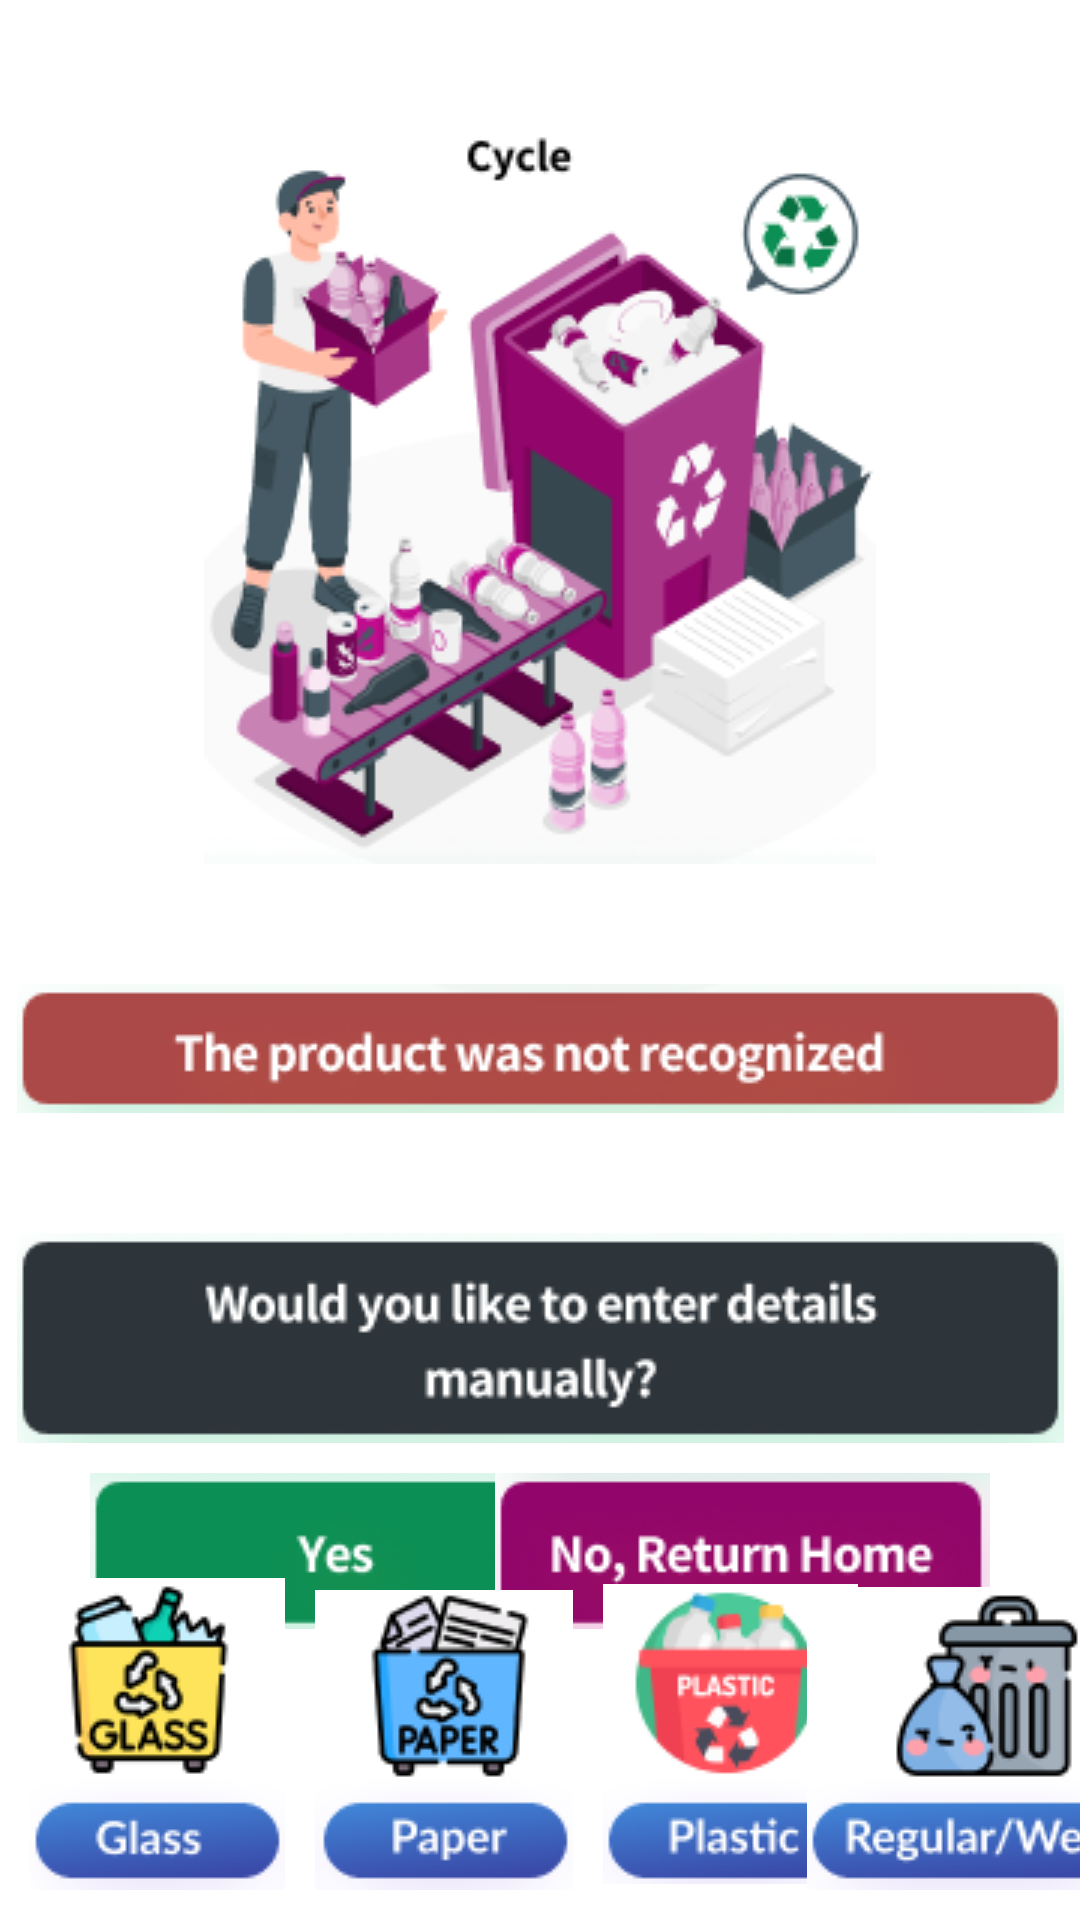

Produce the Android XML layout that renders to this screen, including the resource entries it uses.
<!-- AndroidManifest.xml: application theme Theme.SRB -->
<!-- res/layout/fragment_not_recognized.xml -->
<?xml version="1.0" encoding="utf-8"?>
<androidx.constraintlayout.widget.ConstraintLayout xmlns:android="http://schemas.android.com/apk/res/android"
    xmlns:app="http://schemas.android.com/apk/res-auto"
    xmlns:tools="http://schemas.android.com/tools"
    android:layout_width="match_parent"
    android:layout_height="match_parent"
    tools:context=".NotRecognized">

    <ImageView
        android:id="@+id/imageView14"
        android:layout_width="wrap_content"
        android:layout_height="wrap_content"
        android:layout_marginTop="40dp"
        android:src="@drawable/cycle_logo"
        app:layout_constraintEnd_toEndOf="parent"
        app:layout_constraintStart_toStartOf="parent"
        app:layout_constraintTop_toTopOf="parent" />

    <ImageView
        android:id="@+id/imageView15"
        android:layout_width="wrap_content"
        android:layout_height="wrap_content"
        android:layout_marginTop="40dp"
        android:src="@drawable/nr_message"
        app:layout_constraintEnd_toEndOf="parent"
        app:layout_constraintStart_toStartOf="parent"
        app:layout_constraintTop_toBottomOf="@+id/imageView14" />

    <ImageView
        android:id="@+id/imageView16"
        android:layout_width="wrap_content"
        android:layout_height="wrap_content"
        android:layout_marginTop="40dp"
        android:src="@drawable/wouldyou_message"
        app:layout_constraintEnd_toEndOf="parent"
        app:layout_constraintStart_toStartOf="parent"
        app:layout_constraintTop_toBottomOf="@+id/imageView15" />

    <ImageButton
        android:id="@+id/imageButton2"
        android:layout_width="wrap_content"
        android:layout_height="wrap_content"
        android:layout_marginStart="30dp"
        android:layout_marginTop="10dp"
        android:background="@android:color/transparent"
        android:src="@drawable/yes_btn"
        app:layout_constraintStart_toStartOf="parent"
        app:layout_constraintTop_toBottomOf="@+id/imageView16" />

    <ImageButton
        android:id="@+id/imageButton3"
        android:layout_width="wrap_content"
        android:layout_height="wrap_content"
        android:layout_marginTop="10dp"
        android:layout_marginEnd="30dp"
        android:background="@android:color/transparent"
        android:src="@drawable/return_btn"
        app:layout_constraintEnd_toEndOf="parent"
        app:layout_constraintTop_toBottomOf="@+id/imageView16" />
    <ImageView
        android:id="@+id/glasspic"
        android:layout_width="wrap_content"
        android:layout_height="wrap_content"
        android:layout_marginStart="10dp"
        android:layout_marginBottom="10dp"
        android:src="@drawable/glass_btn"
        app:layout_constraintBottom_toBottomOf="parent"
        app:layout_constraintStart_toStartOf="parent" />

    <ImageView
        android:id="@+id/paperpic"
        android:layout_width="wrap_content"
        android:layout_height="wrap_content"
        android:layout_marginStart="10dp"
        android:layout_marginBottom="10dp"
        android:src="@drawable/paper_btn"
        app:layout_constraintBottom_toBottomOf="parent"
        app:layout_constraintStart_toEndOf="@+id/glasspic" />

    <ImageView
        android:id="@+id/plasticpic"
        android:layout_width="wrap_content"
        android:layout_height="wrap_content"
        android:layout_marginStart="10dp"
        android:layout_marginBottom="12dp"
        android:src="@drawable/plastic_btn"
        app:layout_constraintBottom_toBottomOf="parent"
        app:layout_constraintStart_toEndOf="@+id/paperpic" />

    <ImageView
        android:id="@+id/regularpic"
        android:layout_width="wrap_content"
        android:layout_height="wrap_content"
        android:layout_marginBottom="10dp"
        android:src="@drawable/regular_btn"
        app:layout_constraintBottom_toBottomOf="parent"
        app:layout_constraintEnd_toEndOf="parent"
        app:layout_constraintStart_toEndOf="@+id/plasticpic" />

</androidx.constraintlayout.widget.ConstraintLayout>
<!-- resources referenced by this layout -->
<resources>
  <!-- drawable cycle_logo: png bitmap (drawable, 31280 bytes) -->
  <!-- drawable glass_btn: png bitmap (drawable, 7664 bytes) -->
  <!-- drawable nr_message: png bitmap (drawable, 9165 bytes) -->
  <!-- drawable paper_btn: png bitmap (drawable, 7849 bytes) -->
  <!-- drawable plastic_btn: png bitmap (drawable, 7172 bytes) -->
  <!-- drawable regular_btn: png bitmap (drawable, 7684 bytes) -->
  <!-- drawable return_btn: png bitmap (drawable, 6995 bytes) -->
  <!-- drawable wouldyou_message: png bitmap (drawable, 5791 bytes) -->
  <!-- drawable yes_btn: png bitmap (drawable, 3816 bytes) -->
  <style name="Theme.SRB" parent="Theme.MaterialComponents.DayNight.DarkActionBar">
          
          <item name="colorPrimary">#92056A</item>
          <item name="colorPrimaryVariant">#92056A</item>
          <item name="colorOnPrimary">@color/white</item>
          
          <item name="colorSecondary">@color/teal_200</item>
          <item name="colorSecondaryVariant">@color/teal_700</item>
          <item name="colorOnSecondary">@color/black</item>
          
          <item name="android:statusBarColor">?attr/colorPrimaryVariant</item>
          
      </style>
  <!-- not gathered from this repository: default colours our renderer supplied (Android Studio template values) -->
  <color name="teal_200">#FF03DAC5</color>
  <color name="teal_700">#FF018786</color>
  <color name="black">#FF000000</color>
  <color name="white">#FFFFFFFF</color>
</resources>
